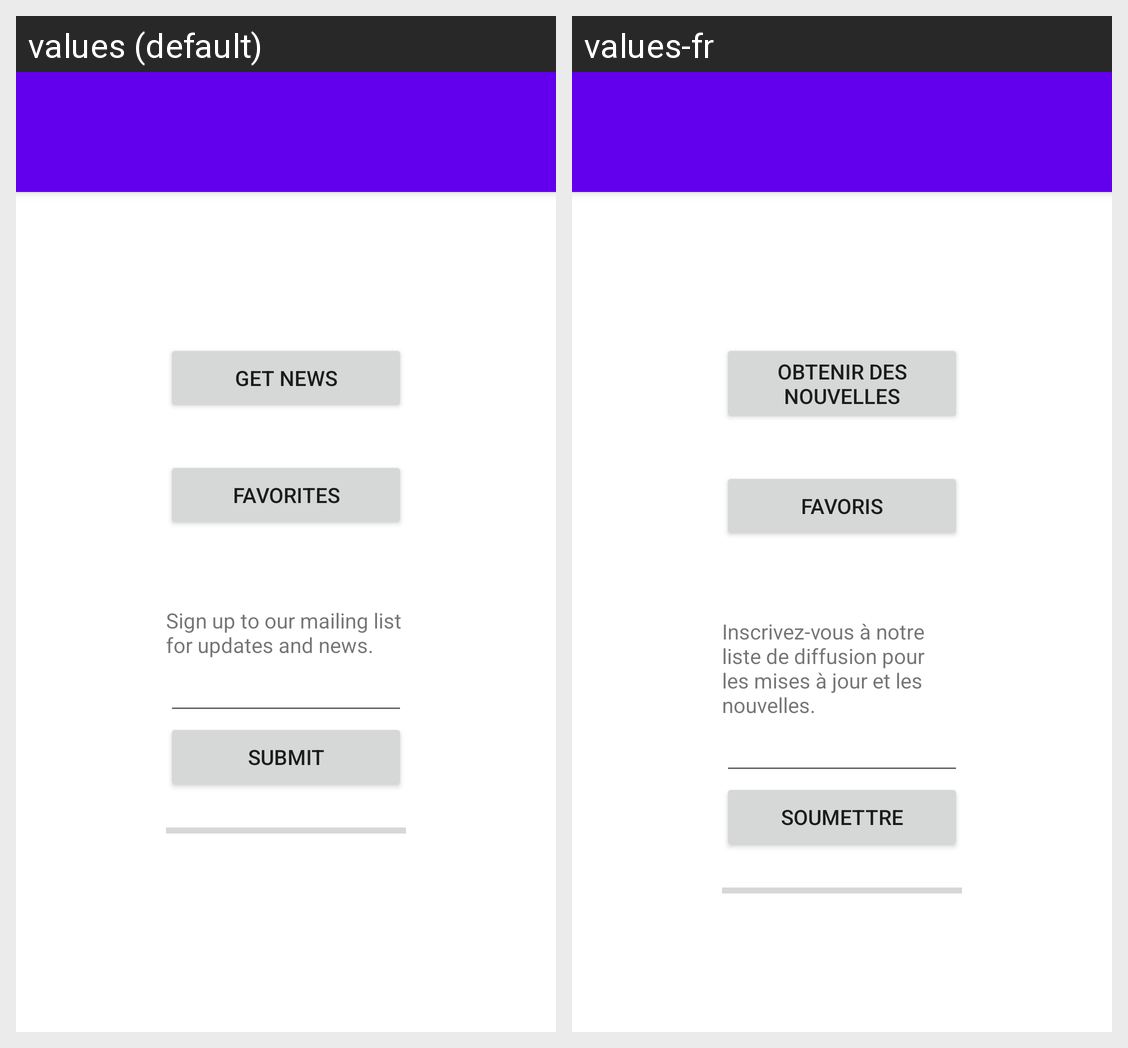

This grid shows one Android layout under two languages. Give, for every string resource on the screen, its name, the default text and each shown locale's text.
Android screen res/layout/activity_main.xml rendered under 2 locales, left to right: values (default), values-fr. Device: Nexus 5 (rendered at 1080×1920; each locale shown at half size, 540×960, under a caption strip naming it); theme Theme.FinalProject2.
Strings drawn on this screen, with the default value and each locale's value (text and hints the layout hard-codes, and strings that could not be matched under every locale, appear in the picture but are not listed):

getNews
  values: GET NEWS
  values-fr: OBTENIR DES NOUVELLES

Favorites
  values: Favorites
  values-fr: Favoris

mailinglist
  values: Sign up to our mailing list for updates and news.
  values-fr: Inscrivez-vous à notre liste de diffusion pour les mises à jour et les nouvelles.

Submit
  values: Submit
  values-fr: Soumettre
